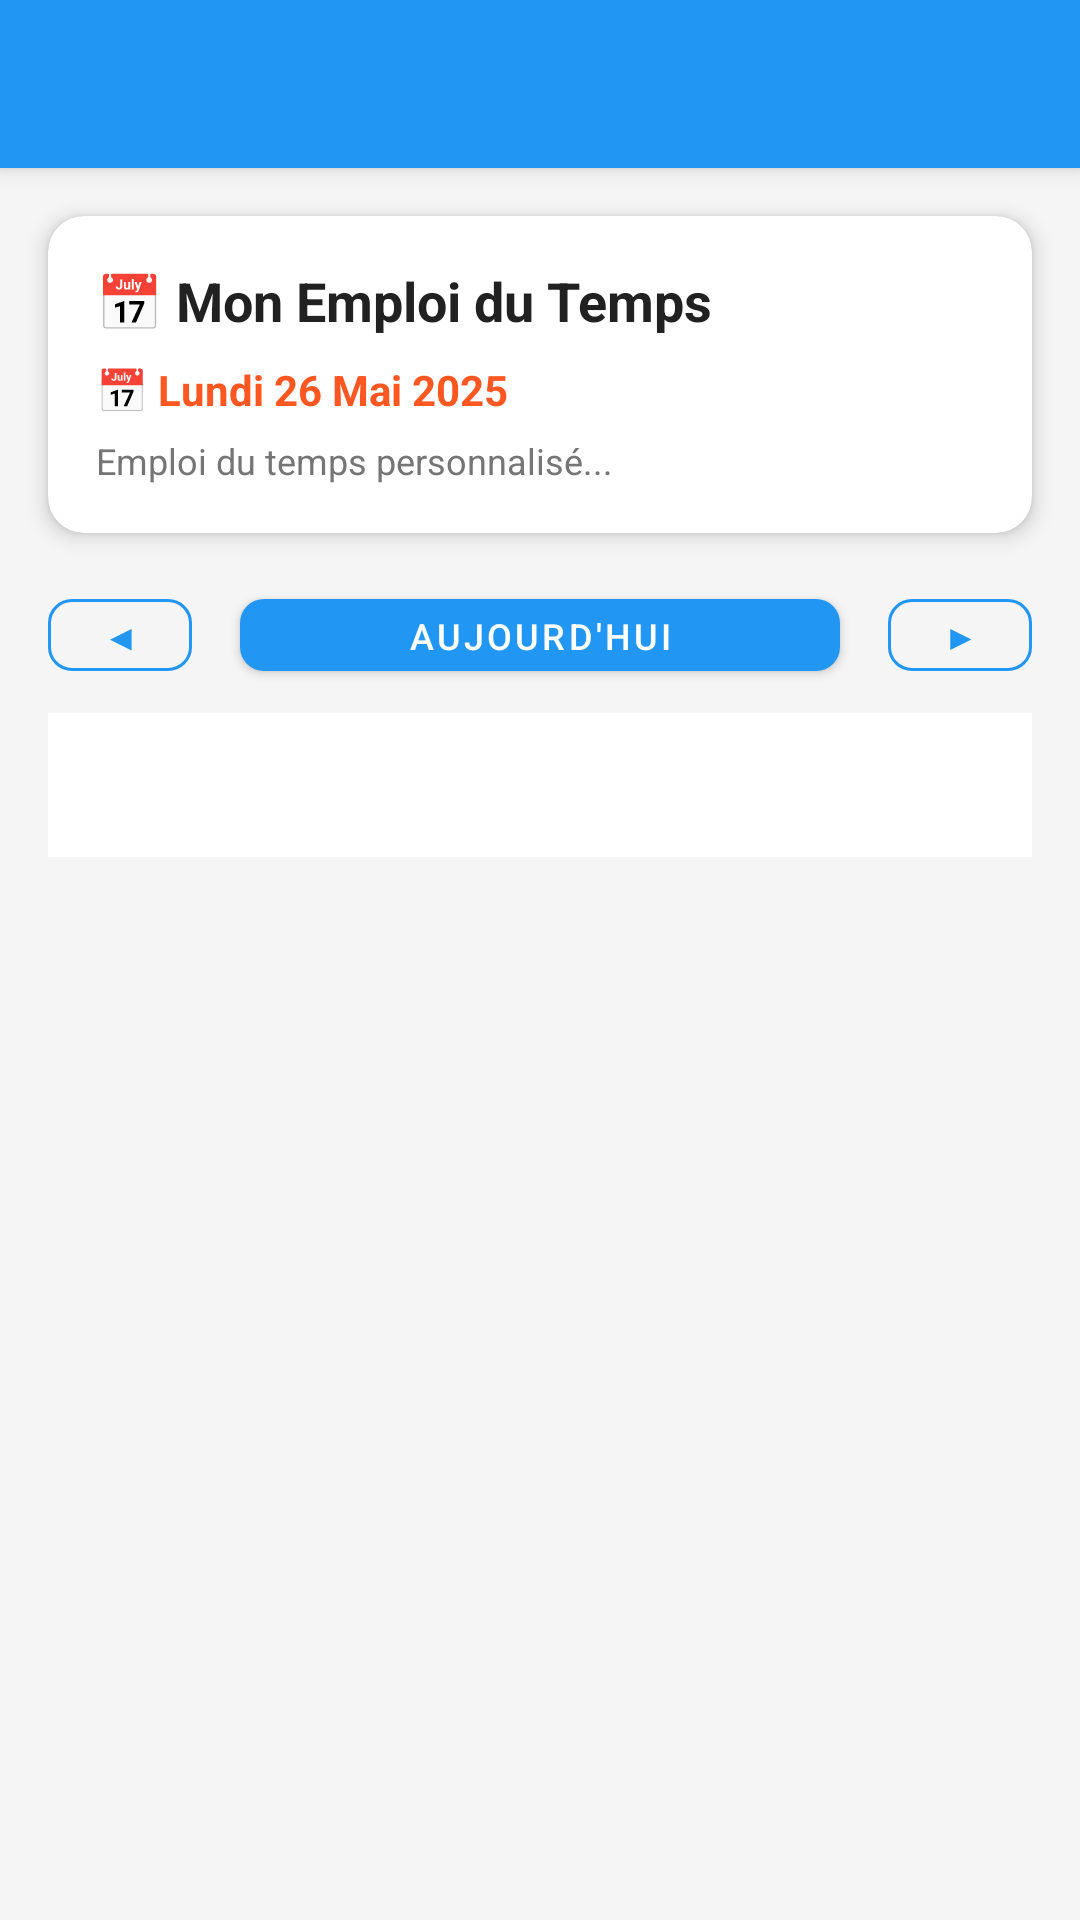

Layout XML and referenced resources for this Android screen:
<!-- AndroidManifest.xml: activity theme Theme.FaceAttendanceSystem -->
<!-- res/layout/activity_schedule.xml -->
<?xml version="1.0" encoding="utf-8"?>
<LinearLayout xmlns:android="http://schemas.android.com/apk/res/android"
    xmlns:app="http://schemas.android.com/apk/res-auto"
    xmlns:tools="http://schemas.android.com/tools"
    android:layout_width="match_parent"
    android:layout_height="match_parent"
    android:orientation="vertical"
    android:background="@color/background_color">

    <include layout="@layout/toolbar" />

    
    <androidx.cardview.widget.CardView
        style="@style/CardStyle"
        android:layout_width="match_parent"
        android:layout_height="wrap_content"
        android:layout_margin="16dp"
        android:layout_marginBottom="8dp">

        <LinearLayout
            android:layout_width="match_parent"
            android:layout_height="wrap_content"
            android:orientation="vertical"
            android:padding="16dp">

            
            <LinearLayout
                android:layout_width="match_parent"
                android:layout_height="wrap_content"
                android:orientation="horizontal"
                android:layout_marginBottom="8dp">

                <TextView
                    android:layout_width="0dp"
                    android:layout_height="wrap_content"
                    android:layout_weight="1"
                    android:text="📅 Mon Emploi du Temps"
                    android:textSize="18sp"
                    android:textStyle="bold"
                    android:textColor="@color/text_primary" />

                <ImageView
                    android:layout_width="24dp"
                    android:layout_height="24dp"
                    android:src="@drawable/ic_calendar"
                    android:tint="@color/primary_color" />

            </LinearLayout>

            <TextView
                android:id="@+id/tv_current_period"
                android:layout_width="match_parent"
                android:layout_height="wrap_content"
                android:text="📅 Lundi 26 Mai 2025"
                android:textSize="14sp"
                android:textColor="@color/accent_color"
                android:textStyle="bold"
                android:layout_marginBottom="6dp"
                tools:text="📅 Semaine du 26 Mai 2025" />

            <TextView
                android:id="@+id/tv_schedule_info"
                android:layout_width="match_parent"
                android:layout_height="wrap_content"
                android:text="Emploi du temps personnalisé..."
                android:textSize="12sp"
                android:textColor="@color/text_secondary"
                tools:text="Data Science L3 - Département Informatique" />

        </LinearLayout>

    </androidx.cardview.widget.CardView>

    
    <LinearLayout
        android:layout_width="match_parent"
        android:layout_height="wrap_content"
        android:orientation="horizontal"
        android:layout_marginHorizontal="16dp"
        android:layout_marginBottom="8dp"
        android:gravity="center">

        <Button
            android:id="@+id/btn_previous_period"
            style="@style/ButtonSecondary"
            android:layout_width="wrap_content"
            android:layout_height="36dp"
            android:text="◀"
            android:textSize="12sp"
            android:minWidth="48dp"
            android:layout_marginEnd="8dp" />

        <Button
            android:id="@+id/btn_today"
            style="@style/ButtonPrimary"
            android:layout_width="0dp"
            android:layout_height="36dp"
            android:layout_weight="1"
            android:text="Aujourd'hui"
            android:textSize="12sp"
            android:layout_marginHorizontal="8dp" />

        <Button
            android:id="@+id/btn_next_period"
            style="@style/ButtonSecondary"
            android:layout_width="wrap_content"
            android:layout_height="36dp"
            android:text="▶"
            android:textSize="12sp"
            android:minWidth="48dp"
            android:layout_marginStart="8dp" />

    </LinearLayout>

    
    <ProgressBar
        android:id="@+id/progress_bar_schedule"
        android:layout_width="wrap_content"
        android:layout_height="wrap_content"
        android:layout_gravity="center"
        android:layout_marginTop="32dp"
        android:visibility="gone" />

    
    <com.google.android.material.tabs.TabLayout
        android:id="@+id/tab_layout_schedule"
        android:layout_width="match_parent"
        android:layout_height="wrap_content"
        android:layout_marginHorizontal="16dp"
        android:layout_marginBottom="8dp"
        app:tabMode="fixed"
        app:tabGravity="fill"
        app:tabSelectedTextColor="@color/primary_color"
        app:tabTextColor="@color/text_secondary"
        app:tabIndicatorColor="@color/primary_color"
        app:tabBackground="@color/surface_color" />

    
    <androidx.viewpager2.widget.ViewPager2
        android:id="@+id/view_pager_schedule"
        android:layout_width="match_parent"
        android:layout_height="0dp"
        android:layout_weight="1"
        android:layout_marginHorizontal="16dp"
        android:layout_marginBottom="16dp" />

    
    <LinearLayout
        android:id="@+id/layout_empty_state_schedule"
        android:layout_width="match_parent"
        android:layout_height="0dp"
        android:layout_weight="1"
        android:orientation="vertical"
        android:gravity="center"
        android:padding="32dp"
        android:visibility="gone">

        <ImageView
            android:layout_width="80dp"
            android:layout_height="80dp"
            android:src="@drawable/ic_calendar"
            android:tint="@color/text_hint"
            android:layout_marginBottom="16dp" />

        <TextView
            android:layout_width="wrap_content"
            android:layout_height="wrap_content"
            android:text="Aucun cours programmé"
            android:textColor="@color/text_secondary"
            android:textSize="18sp"
            android:textStyle="bold"
            android:layout_marginBottom="8dp" />

        <TextView
            android:layout_width="wrap_content"
            android:layout_height="wrap_content"
            android:text="Votre emploi du temps apparaîtra ici une fois les cours configurés par l'administration."
            android:textColor="@color/text_hint"
            android:textSize="14sp"
            android:gravity="center"
            android:layout_marginBottom="24dp" />

        <androidx.cardview.widget.CardView
            style="@style/CardStyle"
            android:layout_width="match_parent"
            android:layout_height="wrap_content"
            android:backgroundTint="@color/info_color"
            android:backgroundTintMode="multiply"
            android:alpha="0.1">

            <LinearLayout
                android:layout_width="match_parent"
                android:layout_height="wrap_content"
                android:orientation="vertical"
                android:padding="16dp">

                <TextView
                    android:layout_width="match_parent"
                    android:layout_height="wrap_content"
                    android:text="📅 Emploi du temps"
                    android:textSize="14sp"
                    android:textStyle="bold"
                    android:textColor="@color/info_color"
                    android:layout_marginBottom="8dp" />

                <TextView
                    android:layout_width="match_parent"
                    android:layout_height="wrap_content"
                    android:text="• L'emploi du temps est généré automatiquement selon votre filière\n• Les cours apparaissent une fois créés par les enseignants\n• Vous recevrez des rappels avant chaque cours\n• Les modifications sont synchronisées en temps réel"
                    android:textSize="12sp"
                    android:textColor="@color/text_secondary" />

            </LinearLayout>

        </androidx.cardview.widget.CardView>

    </LinearLayout>

</LinearLayout>
<!-- res/layout/toolbar.xml (included above) -->
<?xml version="1.0" encoding="utf-8"?>
<androidx.appcompat.widget.Toolbar xmlns:android="http://schemas.android.com/apk/res/android"
    xmlns:app="http://schemas.android.com/apk/res-auto"
    android:id="@+id/toolbar"
    android:layout_width="match_parent"
    android:layout_height="?attr/actionBarSize"
    android:background="@color/primary_color"
    android:elevation="4dp"
    android:theme="@style/ThemeOverlay.AppCompat.Dark.ActionBar"
    app:popupTheme="@style/ThemeOverlay.AppCompat.Light"
    app:titleTextColor="@android:color/white" />
<!-- resources referenced by this layout -->
<resources>
  <color name="accent_color">#FF5722</color>
  <color name="background_color">#F5F5F5</color>
  <color name="info_color">#2196F3</color>
  <color name="primary_color">#2196F3</color>
  <color name="surface_color">#FFFFFF</color>
  <color name="text_hint">#BDBDBD</color>
  <color name="text_primary">#212121</color>
  <color name="text_secondary">#757575</color>
  <style name="ButtonPrimary" parent="Widget.MaterialComponents.Button">
          <item name="backgroundTint">@color/primary_color</item>
          <item name="android:textColor">@color/white</item>
          <item name="cornerRadius">8dp</item>
          <item name="android:layout_height">48dp</item>
      </style>
  <style name="ButtonSecondary" parent="Widget.MaterialComponents.Button.OutlinedButton">
          <item name="strokeColor">@color/primary_color</item>
          <item name="android:textColor">@color/primary_color</item>
          <item name="cornerRadius">8dp</item>
          <item name="android:layout_height">48dp</item>
      </style>
  <style name="CardStyle" parent="Widget.MaterialComponents.CardView">
          <item name="cardCornerRadius">12dp</item>
          <item name="cardElevation">4dp</item>
          <item name="cardBackgroundColor">@color/surface_color</item>
      </style>
  <style name="Theme.FaceAttendanceSystem" parent="Theme.MaterialComponents.DayNight.NoActionBar">
          <item name="colorPrimary">@color/primary_color</item>
          <item name="colorPrimaryVariant">@color/primary_color_dark</item>
          <item name="colorOnPrimary">@color/white</item>
          <item name="colorSecondary">@color/accent_color</item>
          <item name="colorSecondaryVariant">@color/accent_color</item>
          <item name="colorOnSecondary">@color/white</item>
          <item name="android:statusBarColor">?attr/colorPrimaryVariant</item>
          <item name="android:windowBackground">@color/background_color</item>
      </style>
  <color name="white">#FFFFFF</color>
  <color name="primary_color_dark">#1976D2</color>
</resources>
